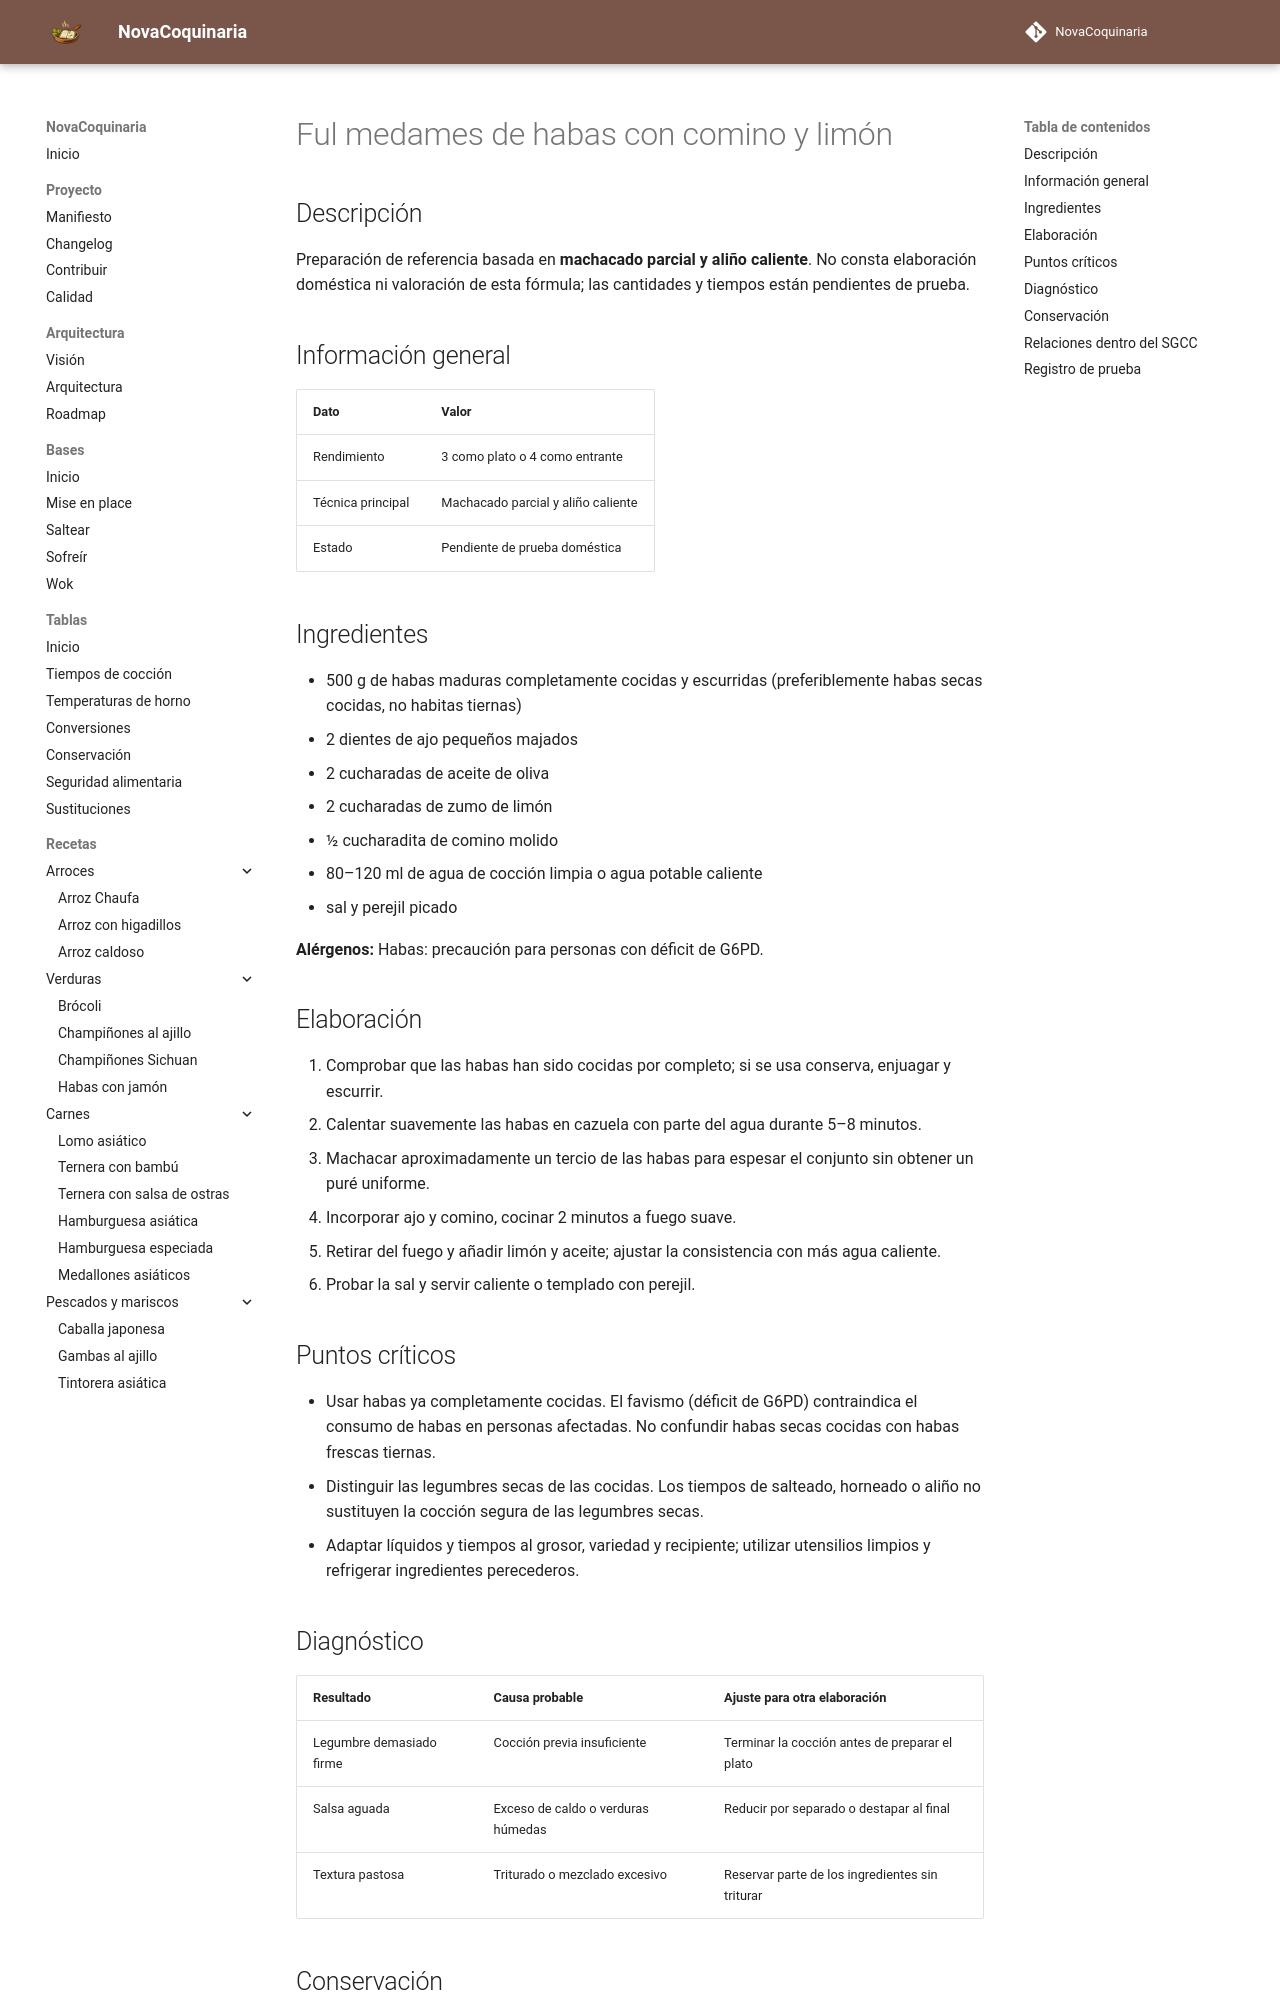

repository: fran-eliot/NovaCoquinaria · page: 03_Legumbres/ful_medames_de_habas_con_comino_y_limon.html · generator: mkdocs

---
id: REC-394
tipo: receta
titulo: Ful medames de habas con comino y limón
categoria: Legumbres
estado: borrador
version: 1.0.0
ultima_revision: 2026-11-15
etiquetas:
  - legumbres
  - receta-propuesta
  - pendiente-de-prueba
---

# Ful medames de habas con comino y limón

## Descripción

Preparación de referencia basada en **machacado parcial y aliño caliente**. No consta elaboración doméstica ni valoración de esta fórmula; las cantidades y tiempos están pendientes de prueba.

## Información general

| Dato | Valor |
|---|---|
| Rendimiento | 3 como plato o 4 como entrante |
| Técnica principal | Machacado parcial y aliño caliente |
| Estado | Pendiente de prueba doméstica |

## Ingredientes

- 500 g de habas maduras completamente cocidas y escurridas (preferiblemente habas secas cocidas, no habitas tiernas)
- 2 dientes de ajo pequeños majados
- 2 cucharadas de aceite de oliva
- 2 cucharadas de zumo de limón
- ½ cucharadita de comino molido
- 80–120 ml de agua de cocción limpia o agua potable caliente
- sal y perejil picado

**Alérgenos:** Habas: precaución para personas con déficit de G6PD.

## Elaboración

1. Comprobar que las habas han sido cocidas por completo; si se usa conserva, enjuagar y escurrir.
2. Calentar suavemente las habas en cazuela con parte del agua durante 5–8 minutos.
3. Machacar aproximadamente un tercio de las habas para espesar el conjunto sin obtener un puré uniforme.
4. Incorporar ajo y comino, cocinar 2 minutos a fuego suave.
5. Retirar del fuego y añadir limón y aceite; ajustar la consistencia con más agua caliente.
6. Probar la sal y servir caliente o templado con perejil.

## Puntos críticos

- Usar habas ya completamente cocidas. El favismo (déficit de G6PD) contraindica el consumo de habas en personas afectadas. No confundir habas secas cocidas con habas frescas tiernas.
- Distinguir las legumbres secas de las cocidas. Los tiempos de salteado, horneado o aliño no sustituyen la cocción segura de las legumbres secas.
- Adaptar líquidos y tiempos al grosor, variedad y recipiente; utilizar utensilios limpios y refrigerar ingredientes perecederos.

## Diagnóstico

| Resultado | Causa probable | Ajuste para otra elaboración |
|---|---|---|
| Legumbre demasiado firme | Cocción previa insuficiente | Terminar la cocción antes de preparar el plato |
| Salsa aguada | Exceso de caldo o verduras húmedas | Reducir por separado o destapar al final |
| Textura pastosa | Triturado o mezclado excesivo | Reservar parte de los ingredientes sin triturar |
